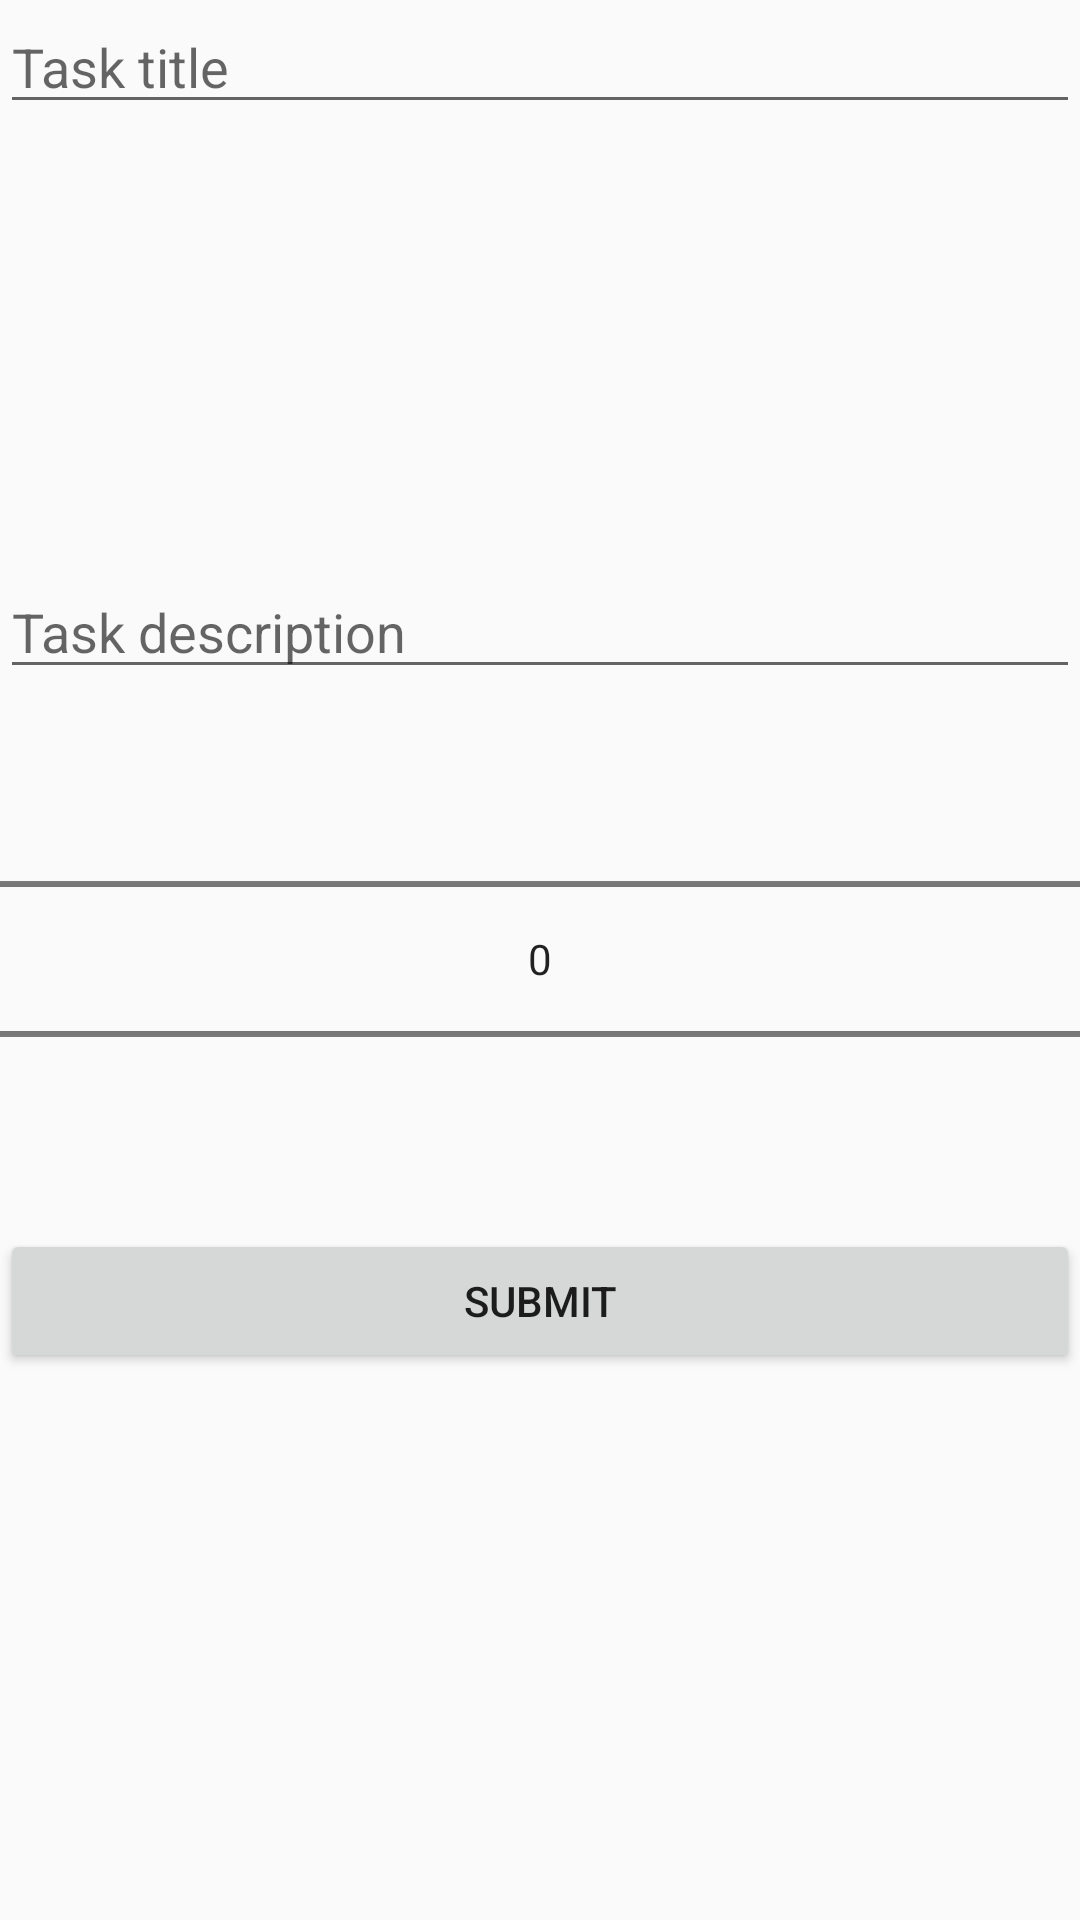

This screen was rendered from an Android layout file. Write that file and the resources it references.
<!-- AndroidManifest.xml: application theme Theme.AppCompat.Light.NoActionBar -->
<!-- res/layout/activity_create_task.xml -->
<?xml version="1.0" encoding="utf-8"?>
<LinearLayout xmlns:android="http://schemas.android.com/apk/res/android"
    xmlns:app="http://schemas.android.com/apk/res-auto"
    xmlns:tools="http://schemas.android.com/tools"
    android:layout_width="match_parent"
    android:layout_height="match_parent"
    android:orientation="vertical"
    tools:context="com.yolotasker.yolotasker.ui.activity.CreateTaskActivity">

    <EditText
        android:id="@+id/tv_title"
        android:layout_width="match_parent"
        android:layout_height="wrap_content" 
        android:hint="@string/task_title"/>
    
    <EditText
        android:id="@+id/tv_description"
        android:layout_width="match_parent"
        android:layout_height="wrap_content"
        android:inputType="textMultiLine"
        android:lines="8"
        android:gravity="bottom"
        android:hint="@string/task_description"
        />

    <NumberPicker
        android:id="@+id/price_picker"
        android:layout_width="match_parent"
        android:layout_height="wrap_content">
    </NumberPicker>

    <Button
        android:id="@+id/btn_submit_task"
        android:layout_width="match_parent"
        android:layout_height="wrap_content"
        android:text="@string/submit"/>
</LinearLayout>
<!-- resources referenced by this layout -->
<resources>
  <string name="submit">Submit</string>
  <string name="task_description">Task description</string>
  <string name="task_title">Task title</string>
</resources>
